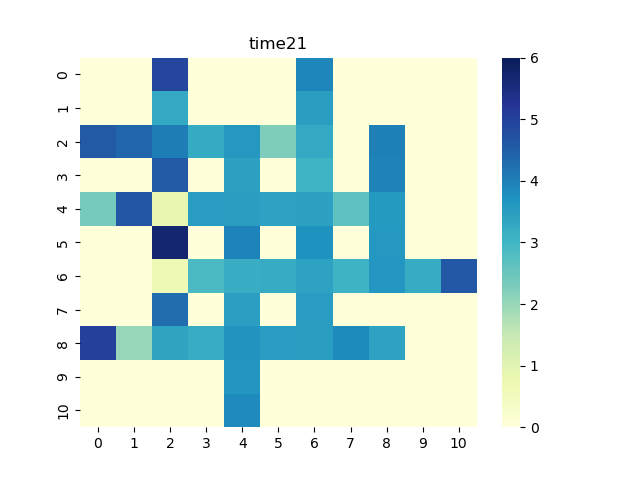

The file beside this chart, header and first rows:
0, 1, 2, 3, 4, 5, 6, 7, 8, 9, 10
0.0, 0.0, 4.915, 0.0, 0.0, 0.0, 3.893, 0.0, 0.0, 0.0, 0.0
0.0, 0.0, 3.262, 0.0, 0.0, 0.0, 3.471, 0.0, 0.0, 0.0, 0.0
4.561, 4.383, 4.046, 3.256, 3.605, 2.253, 3.28, 0.0, 3.994, 0.0, 0.0
0.0, 0.0, 4.554, 0.0, 3.426, 0.0, 3.027, 0.0, 3.972, 0.0, 0.0
2.386, 4.626, 0.8753, 3.507, 3.487, 3.401, 3.443, 2.63, 3.585, 0.0, 0.0
0.0, 0.0, 5.693, 0.0, 3.958, 0.0, 3.708, 0.0, 3.608, 0.0, 0.0
0.0, 0.0, 0.6792, 2.863, 3.187, 3.219, 3.419, 3.061, 3.612, 3.222, 4.598
0.0, 0.0, 4.285, 0.0, 3.462, 0.0, 3.535, 0.0, 0.0, 0.0, 0.0
5.036, 2.008, 3.356, 3.194, 3.661, 3.504, 3.477, 3.836, 3.421, 0.0, 0.0
0.0, 0.0, 0.0, 0.0, 3.647, 0.0, 0.0, 0.0, 0.0, 0.0, 0.0
0.0, 0.0, 0.0, 0.0, 3.847, 0.0, 0.0, 0.0, 0.0, 0.0, 0.0
